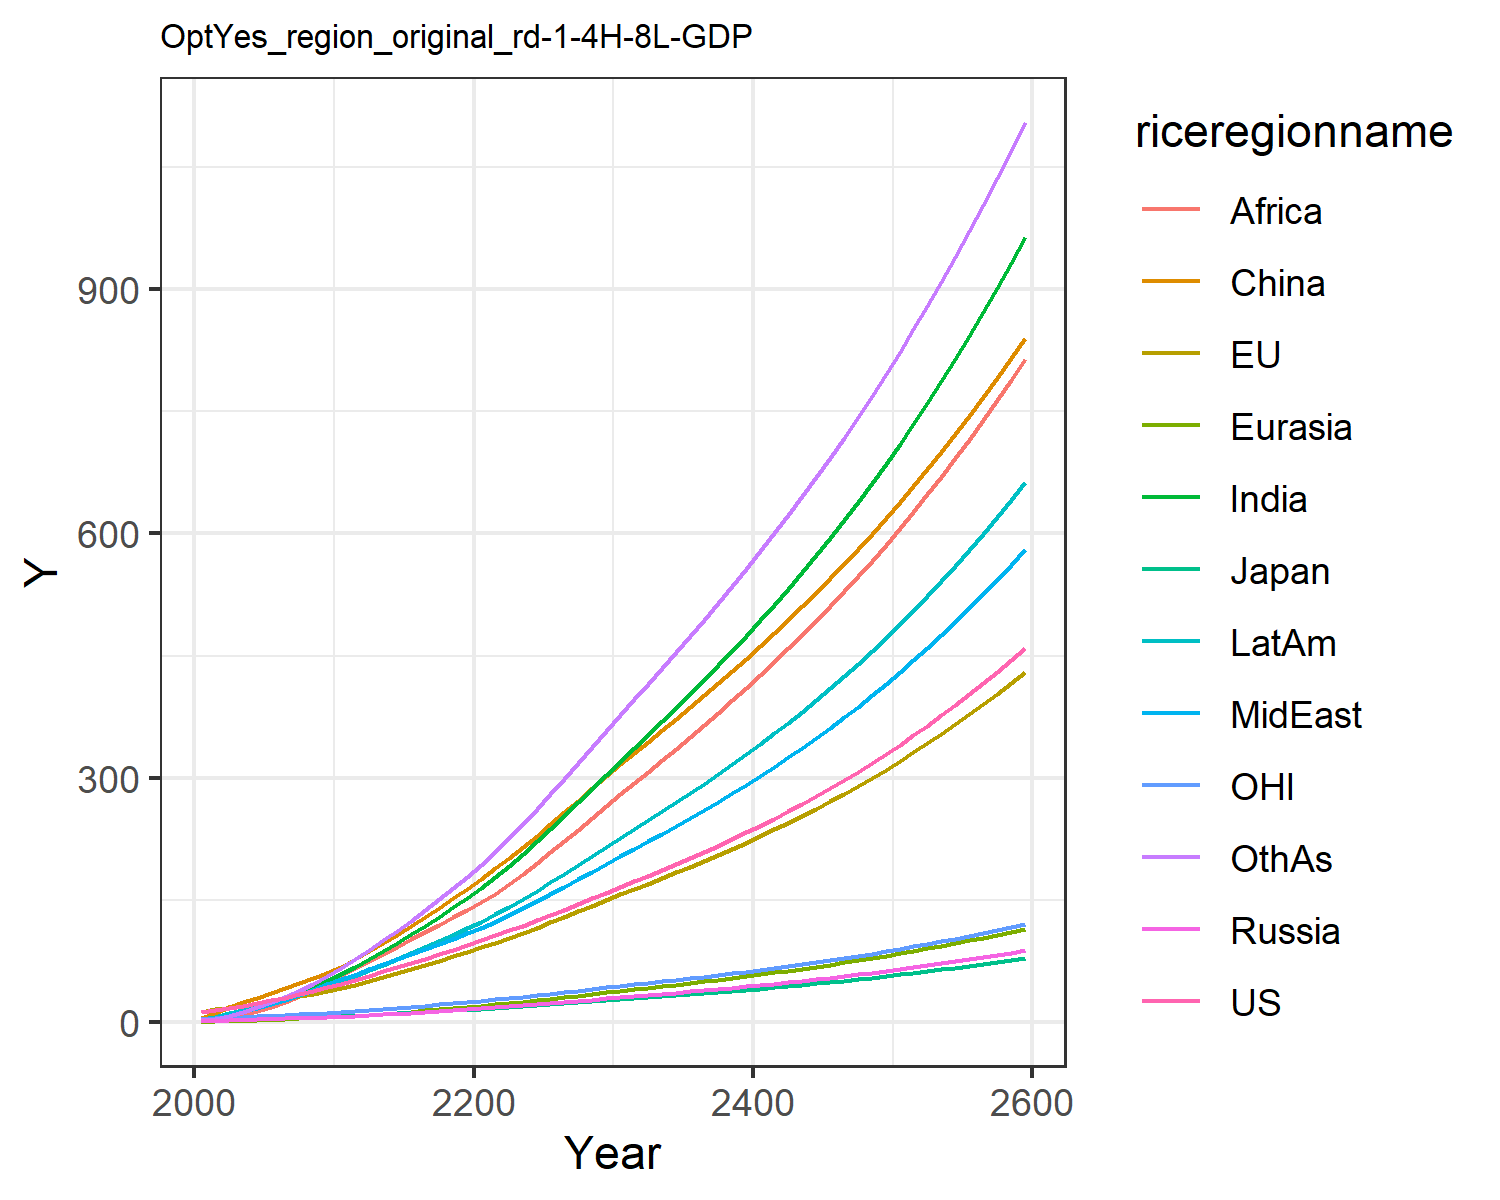

The data file committed next to this chart (first rows):
12.385834028060978, 13.01678979724627, 3.86597665139574, 1.696611896412974, 0.8066100533031557, 5.325146609695386, 2.4291640113722863, 3.468311449403455, 1.2950955120313012, 4.551956364221908, 3.837914853603819, 2.612262077897103
15.15, 16.09, 4.33, 2.249, 1.103, 11.98, 4.665, 5.774, 2.511, 7.147, 4.944, 4.244
17.1, 17.41, 4.359, 2.901, 1.73, 18.55, 9.086, 9.428, 5.75, 11.16, 5.466, 8.417
20.08, 20.04, 4.642, 3.417, 2.309, 24.56, 13.6, 13.47, 9.52, 15.33, 6.349, 13.05
23.52, 23.07, 4.838, 3.906, 2.905, 30.41, 18.63, 18.01, 14.19, 19.72, 7.29, 18.46
27.01, 26.07, 5.194, 4.394, 3.524, 36.14, 23.95, 22.71, 19.43, 24.14, 8.166, 24.44
30.54, 29.02, 5.653, 4.877, 4.179, 42.13, 29.63, 27.7, 25.15, 28.77, 8.983, 31.05
34.29, 32.03, 6.104, 5.341, 4.865, 48.29, 35.96, 33.31, 31.94, 33.74, 9.804, 38.65
38.42, 35.06, 6.544, 5.808, 5.58, 54.54, 42.94, 39.58, 39.92, 39.02, 10.62, 47.29
42.84, 38.1, 6.971, 6.264, 6.316, 60.82, 50.56, 46.55, 49.17, 44.61, 11.43, 57.01
47.4, 41.72, 7.551, 6.903, 7.196, 68.36, 58.82, 53.1, 58.26, 50.57, 12.43, 67.3
51.94, 46.01, 8.303, 7.766, 8.27, 77.82, 67.72, 58.73, 66.53, 56.83, 13.68, 78.06
57.31, 50.85, 9.185, 8.75, 9.465, 87.34, 77.31, 65.01, 75.1, 63.8, 15.09, 89
62.52, 55.72, 10.07, 9.746, 10.7, 97.36, 87.23, 71.32, 83.91, 70.91, 16.47, 100.5
67.72, 60.62, 10.95, 10.77, 11.99, 107.8, 97.46, 77.62, 92.87, 78.11, 17.87, 112.5
72.97, 65.61, 11.84, 11.82, 13.32, 118.6, 107.9, 83.92, 101.9, 85.4, 19.28, 125
78.31, 70.69, 12.76, 12.9, 14.69, 129.6, 118.8, 90.24, 111, 92.78, 20.71, 138
83.78, 75.87, 13.69, 14.02, 16.1, 141, 129.8, 96.57, 120, 100.2, 22.17, 151.4
89.39, 81.16, 14.64, 15.18, 17.54, 152.5, 141.1, 102.9, 129, 107.8, 23.67, 164.9
95.13, 86.55, 15.62, 16.37, 19.02, 164.3, 152.4, 109.2, 137.9, 115.3, 25.19, 178.6
100.9, 92.12, 16.62, 17.57, 20.56, 176.5, 164.7, 116.1, 147.5, 123.5, 26.75, 193.3
106.8, 97.88, 17.66, 18.78, 22.18, 189.2, 178.3, 123.7, 157.9, 132.5, 28.36, 209.5
112.8, 103.8, 18.72, 20, 23.84, 202.2, 192.4, 131.7, 169.9, 141.8, 30, 226.3
118.9, 109.9, 19.81, 21.25, 25.55, 215.6, 207, 139.9, 182.4, 151.4, 31.69, 243.7
125.1, 116.1, 20.93, 22.53, 27.3, 229.2, 222, 148.3, 195.4, 161.3, 33.41, 261.5
131.6, 122.6, 22.12, 23.87, 29.12, 243.3, 237.7, 157.2, 208.8, 171.7, 35.23, 280.2
138.3, 129.3, 23.33, 25.23, 30.97, 257.7, 253.7, 166.3, 222.6, 182.3, 37.08, 299.2
145.1, 136.1, 24.56, 26.62, 32.86, 272.2, 270, 175.4, 236.6, 193.1, 38.96, 318.5
152.1, 143, 25.81, 28.04, 34.79, 287, 286.5, 184.8, 250.8, 204.2, 40.88, 338
159.2, 150.1, 27.1, 29.49, 36.76, 302.1, 303.4, 194.3, 265.4, 215.5, 42.84, 357.9
166.2, 157, 28.36, 30.91, 38.7, 316.7, 320.1, 203.7, 279.7, 226.5, 44.75, 377.4
173.1, 163.7, 29.58, 32.3, 40.6, 330.6, 336.4, 212.9, 293.6, 237.3, 46.6, 396.5
180, 170.3, 30.8, 33.69, 42.5, 344.5, 352.8, 222.1, 307.6, 248.1, 48.45, 415.6
187, 177.1, 32.04, 35.1, 44.43, 358.5, 369.3, 231.5, 321.6, 259, 50.33, 434.9
194.2, 184, 33.31, 36.54, 46.38, 372.6, 386.1, 241, 335.9, 270, 52.23, 454.4
201.6, 191, 34.6, 38.01, 48.37, 386.8, 403.1, 250.7, 350.3, 281.3, 54.18, 474.1
209.2, 198.2, 35.92, 39.51, 50.4, 401.3, 420.5, 260.6, 365, 292.9, 56.17, 494.2
216.9, 205.5, 37.28, 41.05, 52.47, 416, 438.1, 270.8, 379.9, 304.6, 58.21, 514.5
224.9, 213, 38.67, 42.62, 54.59, 431, 456.2, 281.2, 395.1, 316.7, 60.29, 535.3
233, 220.7, 40.1, 44.24, 56.76, 446.3, 474.6, 291.8, 410.6, 329, 62.43, 556.4
241.5, 228.6, 41.56, 45.89, 58.97, 461.9, 493.4, 302.7, 426.4, 341.6, 64.62, 578
250.1, 236.7, 43.07, 47.59, 61.25, 477.7, 512.6, 313.9, 442.5, 354.5, 66.87, 600
259, 245.1, 44.62, 49.34, 63.57, 494, 532.3, 325.3, 459, 367.8, 69.19, 622.5
268.2, 253.6, 46.21, 51.13, 65.96, 510.5, 552.5, 337.1, 475.9, 381.5, 71.56, 645.4
277.6, 262.4, 47.86, 52.98, 68.42, 527.5, 573.2, 349.2, 493.1, 395.5, 74, 668.9
287.3, 271.5, 49.55, 54.88, 70.94, 544.8, 594.5, 361.7, 510.8, 409.9, 76.51, 693
297.3, 280.8, 51.29, 56.84, 73.52, 562.6, 616.3, 374.5, 528.9, 424.7, 79.09, 717.6
307.6, 290.3, 53.08, 58.85, 76.19, 580.8, 638.7, 387.6, 547.4, 439.9, 81.75, 742.9
318.3, 300.2, 54.93, 60.92, 78.92, 599.4, 661.7, 401.2, 566.5, 455.6, 84.48, 768.8
329.2, 310.3, 56.83, 63.06, 81.74, 618.6, 685.3, 415.1, 586, 471.7, 87.29, 795.4
340.5, 320.8, 58.8, 65.26, 84.64, 638.2, 709.6, 429.5, 606.1, 488.3, 90.18, 822.6
352.2, 331.5, 60.83, 67.53, 87.63, 658.3, 734.7, 444.3, 626.7, 505.4, 93.17, 850.6
364.2, 342.6, 62.91, 69.87, 90.71, 678.9, 760.4, 459.5, 647.9, 523.1, 96.24, 879.4
376.7, 354, 65.07, 72.29, 93.88, 700.1, 787, 475.3, 669.7, 541.3, 99.4, 908.9
389.5, 365.8, 67.29, 74.78, 97.15, 721.9, 814.3, 491.5, 692.1, 560, 102.7, 939.3
402.7, 377.9, 69.59, 77.35, 100.5, 744.3, 842.4, 508.2, 715.1, 579.3, 106, 970.6
416.3, 390.4, 71.96, 80, 104, 767.2, 871.4, 525.4, 738.8, 599.3, 109.5, 1003
430.4, 403.3, 74.4, 82.73, 107.6, 790.8, 901.3, 543.1, 763.2, 619.8, 113, 1036
445, 416.6, 76.93, 85.56, 111.3, 815.1, 932.1, 561.5, 788.4, 641.1, 116.7, 1070
460, 430.3, 79.54, 88.47, 115.1, 840, 963.9, 580.4, 814.2, 663, 120.5, 1105
